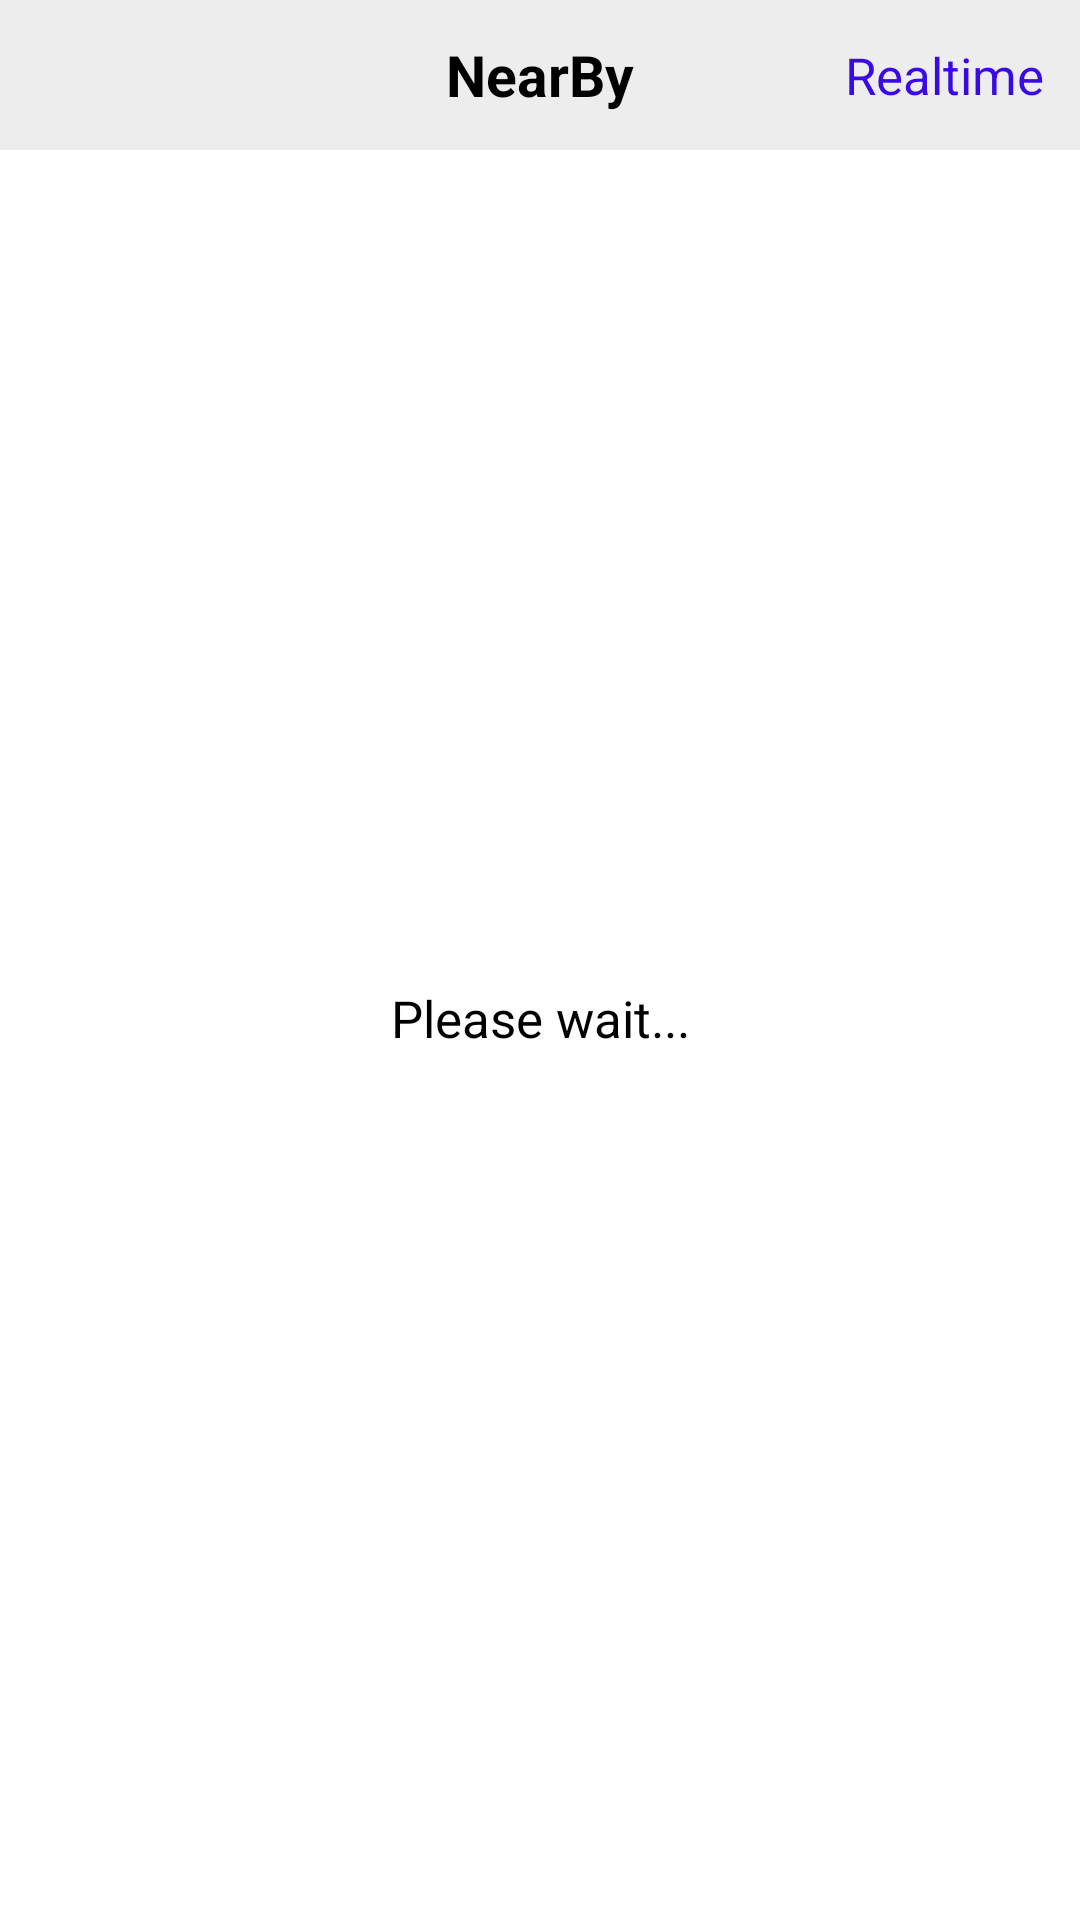

Here is an Android app screen rendered from its layout file. Give the layout XML and the strings, colors and styles it references.
<!-- AndroidManifest.xml: application theme AppTheme -->
<!-- res/layout/activity_main.xml -->
<?xml version="1.0" encoding="utf-8"?>
<androidx.constraintlayout.widget.ConstraintLayout xmlns:android="http://schemas.android.com/apk/res/android"
    xmlns:app="http://schemas.android.com/apk/res-auto"
    xmlns:tools="http://schemas.android.com/tools"
    android:layout_width="match_parent"
    android:layout_height="match_parent"
    tools:context="activity.MainActivity">

    <com.google.android.material.appbar.AppBarLayout
        android:id="@+id/appbar_layout"
        android:layout_width="match_parent"
        android:layout_height="50dp"
        app:layout_constraintEnd_toEndOf="parent"
        app:layout_constraintStart_toStartOf="parent"
        app:layout_constraintTop_toTopOf="parent">

        <androidx.constraintlayout.widget.ConstraintLayout
            android:layout_width="match_parent"
            android:layout_height="match_parent">

            <com.google.android.material.textview.MaterialTextView
                android:id="@+id/tv_appTitle"
                android:layout_width="0dp"
                android:layout_height="match_parent"
                android:gravity="center"
                android:text="@string/app_name"
                android:textColor="@color/black"
                android:textSize="19sp"
                android:textStyle="bold"
                app:layout_constraintEnd_toEndOf="parent"
                app:layout_constraintStart_toStartOf="parent"
                app:layout_constraintTop_toTopOf="parent" />

            <com.google.android.material.textview.MaterialTextView
                android:id="@+id/tv_appMode"
                android:layout_width="0dp"
                android:layout_height="match_parent"
                android:layout_marginEnd="12dp"
                android:gravity="center"
                android:text="Realtime"
                android:textColor="#3909E6"
                android:textSize="17sp"
                app:layout_constraintEnd_toEndOf="parent"
                app:layout_constraintTop_toTopOf="parent" />
        </androidx.constraintlayout.widget.ConstraintLayout>


    </com.google.android.material.appbar.AppBarLayout>


    <include
        android:id="@+id/loadingLayout"
        android:visibility="visible"
        layout="@layout/layout_loading" />

    <include
        android:id="@+id/errorLayout"
        android:visibility="gone"
        layout="@layout/layout_error" />

    <include
        android:id="@+id/noItemsLayout"
        android:visibility="gone"
        layout="@layout/layout_noitems" />


    <FrameLayout
        android:id="@+id/fragmentContainer"
        android:layout_width="match_parent"
        android:layout_height="0dp"
        app:layout_constraintBottom_toBottomOf="parent"
        app:layout_constraintTop_toBottomOf="@id/appbar_layout" />

</androidx.constraintlayout.widget.ConstraintLayout>
<!-- res/layout/layout_loading.xml (included above) -->
<?xml version="1.0" encoding="utf-8"?>
<androidx.constraintlayout.widget.ConstraintLayout xmlns:android="http://schemas.android.com/apk/res/android"
    android:layout_width="match_parent"
    android:layout_height="match_parent"
    xmlns:app="http://schemas.android.com/apk/res-auto">

    <androidx.constraintlayout.widget.ConstraintLayout
        android:id="@+id/layout_loading"
        android:layout_width="match_parent"
        android:layout_height="0dp"
        app:layout_constraintBottom_toBottomOf="parent"
        app:layout_constraintEnd_toEndOf="parent"
        app:layout_constraintStart_toStartOf="parent"
        app:layout_constraintTop_toTopOf="parent">

        <ProgressBar
            android:id="@+id/progressBar"
            android:layout_width="70dp"
            android:layout_height="70dp"
            android:layout_marginBottom="70dp"
            android:indeterminateTint="@color/black"
            app:layout_constraintBottom_toBottomOf="parent"
            app:layout_constraintEnd_toEndOf="parent"
            app:layout_constraintStart_toStartOf="parent"
            app:layout_constraintTop_toTopOf="parent" />

        <com.google.android.material.textview.MaterialTextView
            android:id="@+id/tv_progress"
            android:layout_width="wrap_content"
            android:layout_height="wrap_content"
            android:layout_marginTop="8dp"
            android:gravity="center"
            android:text="@string/loading"
            android:textColor="@color/black"
            android:textSize="17sp"
            app:layout_constraintEnd_toEndOf="parent"
            app:layout_constraintStart_toStartOf="parent"
            app:layout_constraintTop_toBottomOf="@id/progressBar" />

    </androidx.constraintlayout.widget.ConstraintLayout>

</androidx.constraintlayout.widget.ConstraintLayout>
<!-- res/layout/layout_error.xml (included above) -->
<?xml version="1.0" encoding="utf-8"?>
<androidx.constraintlayout.widget.ConstraintLayout xmlns:android="http://schemas.android.com/apk/res/android"
    android:layout_width="match_parent"
    android:layout_height="match_parent"
    xmlns:app="http://schemas.android.com/apk/res-auto">

    <androidx.constraintlayout.widget.ConstraintLayout
        android:id="@+id/layout_error"
        android:layout_width="match_parent"
        android:layout_height="0dp"
        app:layout_constraintBottom_toBottomOf="parent"
        app:layout_constraintEnd_toEndOf="parent"
        app:layout_constraintStart_toStartOf="parent"
        app:layout_constraintTop_toTopOf="parent">

        <ImageView
            android:id="@+id/iv_wrongImg"
            android:layout_width="90dp"
            android:layout_height="90dp"
            android:scaleType="centerCrop"
            android:layout_marginBottom="70dp"
            android:src="@drawable/wrong_img"
            app:layout_constraintBottom_toBottomOf="parent"
            app:layout_constraintEnd_toEndOf="parent"
            app:layout_constraintStart_toStartOf="parent"
            app:layout_constraintTop_toTopOf="parent" />

        <com.google.android.material.textview.MaterialTextView
            android:id="@+id/tv_error"
            android:layout_width="wrap_content"
            android:layout_height="wrap_content"
            android:layout_marginTop="8dp"
            android:gravity="center"
            android:text="@string/something_went_wrong"
            android:textColor="@color/black"
            android:textSize="17sp"
            app:layout_constraintEnd_toEndOf="parent"
            app:layout_constraintStart_toStartOf="parent"
            app:layout_constraintTop_toBottomOf="@id/iv_wrongImg" />

    </androidx.constraintlayout.widget.ConstraintLayout>

</androidx.constraintlayout.widget.ConstraintLayout>
<!-- res/layout/layout_noitems.xml (included above) -->
<?xml version="1.0" encoding="utf-8"?>
<androidx.constraintlayout.widget.ConstraintLayout xmlns:android="http://schemas.android.com/apk/res/android"
    android:layout_width="match_parent"
    android:layout_height="match_parent"
    xmlns:app="http://schemas.android.com/apk/res-auto">

    <androidx.constraintlayout.widget.ConstraintLayout
        android:id="@+id/layout_no_items"
        android:layout_width="match_parent"
        android:layout_height="0dp"
        app:layout_constraintBottom_toBottomOf="parent"
        app:layout_constraintEnd_toEndOf="parent"
        app:layout_constraintStart_toStartOf="parent"
        app:layout_constraintTop_toTopOf="parent">

        <ImageView
            android:id="@+id/iv_noItems"
            android:layout_width="90dp"
            android:layout_height="90dp"
            android:scaleType="centerCrop"
            android:layout_marginBottom="70dp"
            android:src="@drawable/no_data_img"
            app:layout_constraintBottom_toBottomOf="parent"
            app:layout_constraintEnd_toEndOf="parent"
            app:layout_constraintStart_toStartOf="parent"
            app:layout_constraintTop_toTopOf="parent" />

        <com.google.android.material.textview.MaterialTextView
            android:id="@+id/tv_noItems"
            android:layout_width="wrap_content"
            android:layout_height="wrap_content"
            android:layout_marginTop="8dp"
            android:gravity="center"
            android:text="@string/no_items"
            android:textColor="@color/black"
            android:textSize="17sp"
            app:layout_constraintEnd_toEndOf="parent"
            app:layout_constraintStart_toStartOf="parent"
            app:layout_constraintTop_toBottomOf="@id/iv_noItems" />

    </androidx.constraintlayout.widget.ConstraintLayout>

</androidx.constraintlayout.widget.ConstraintLayout>
<!-- resources referenced by this layout -->
<resources>
  <color name="black">#000000</color>
  <!-- drawable no_data_img: png bitmap (drawable-v24, 13312 bytes) -->
  <!-- drawable wrong_img: png bitmap (drawable-v24, 13783 bytes) -->
  <string name="app_name">NearBy</string>
  <string name="loading">Please wait...</string>
  <string name="no_items">No data found.</string>
  <string name="something_went_wrong">Something went wrong!</string>
  <style name="AppTheme" parent="Theme.MaterialComponents.DayNight.NoActionBar">
          
          <item name="colorPrimary">@color/gray</item>
          <item name="colorPrimaryDark">@color/colorAccent</item>
          <item name="colorAccent">@color/colorAccent</item>
      </style>
  <color name="gray">#EDEDED</color>
  <color name="colorAccent">#03DAC5</color>
</resources>
